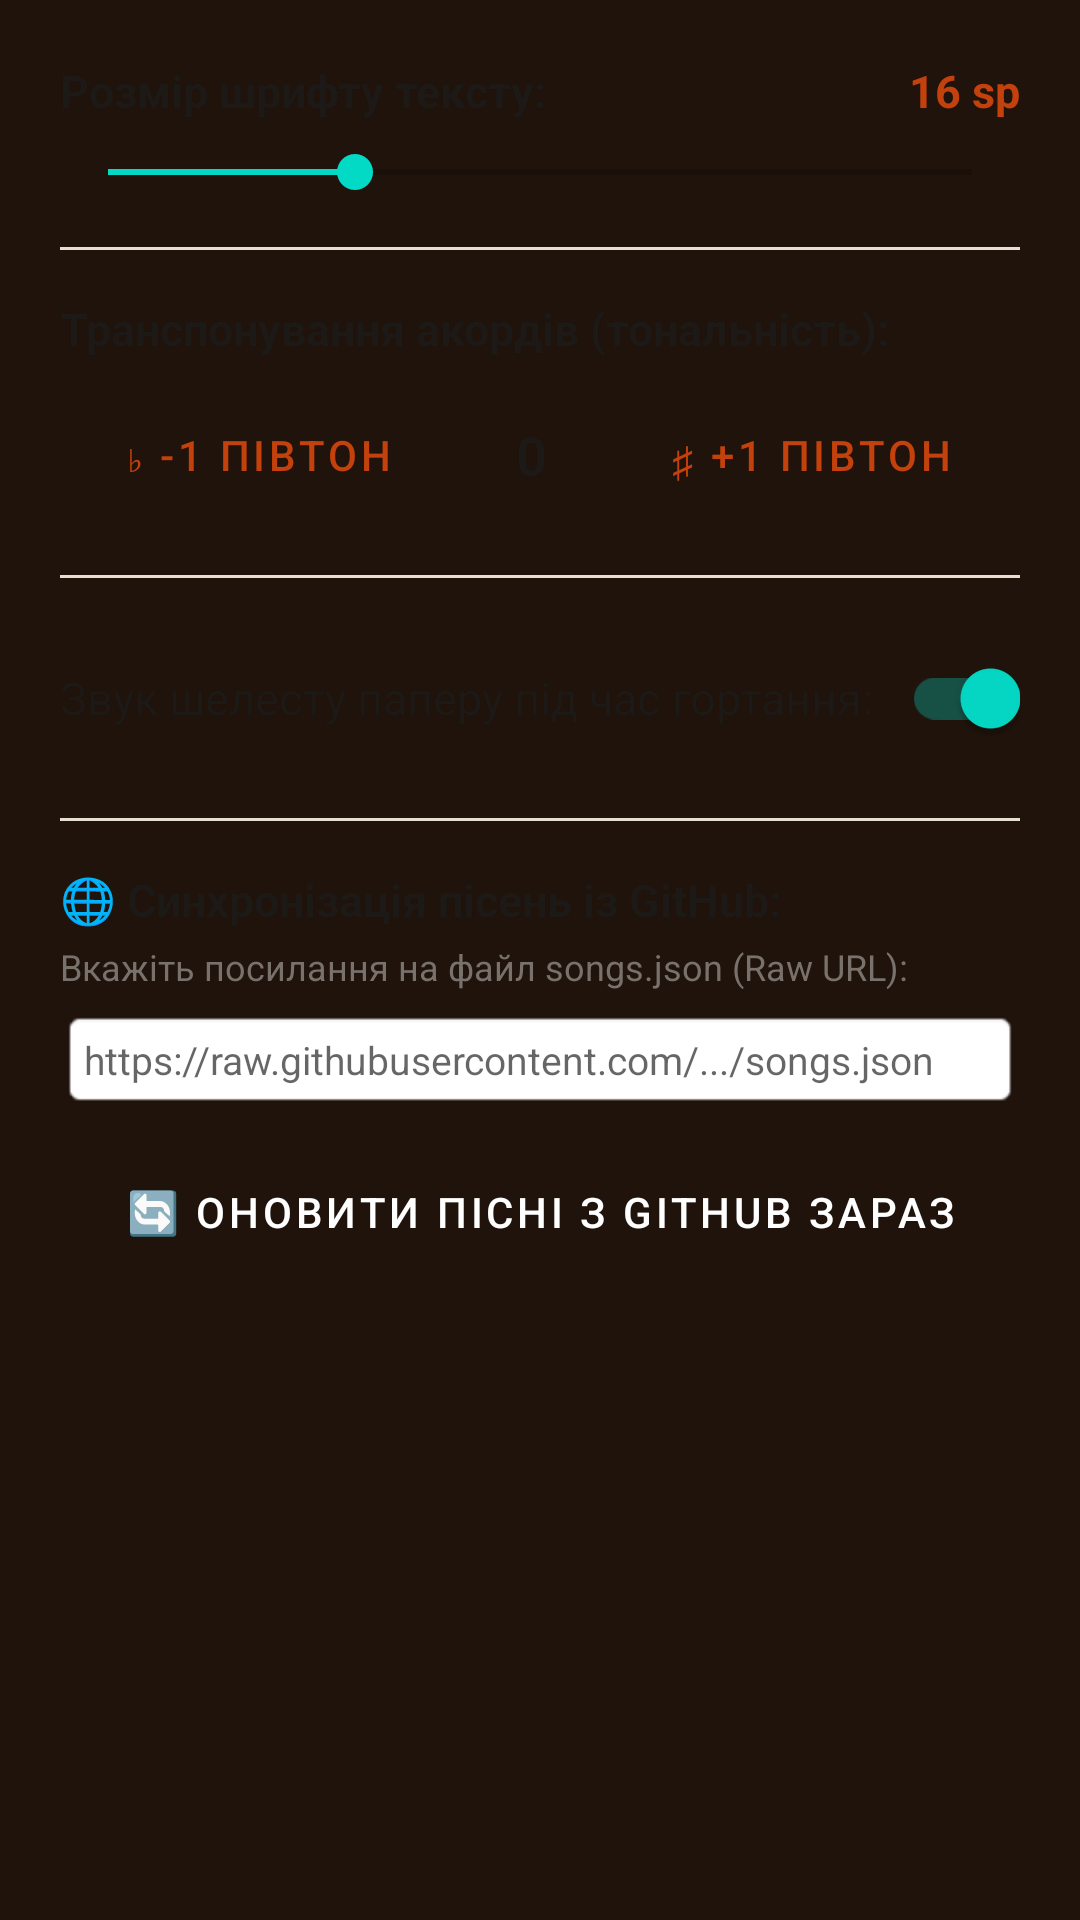

Here is an Android app screen rendered from its layout file. Give the layout XML and the strings, colors and styles it references.
<!-- AndroidManifest.xml: application theme Theme.Songbook -->
<!-- res/layout/dialog_settings.xml -->
<?xml version="1.0" encoding="utf-8"?>
<ScrollView xmlns:android="http://schemas.android.com/apk/res/android"
    android:layout_width="match_parent"
    android:layout_height="wrap_content">

    <LinearLayout
        android:layout_width="match_parent"
        android:layout_height="wrap_content"
        android:orientation="vertical"
        android:padding="20dp">

        
        <LinearLayout
            android:layout_width="match_parent"
            android:layout_height="wrap_content"
            android:gravity="center_vertical"
            android:orientation="horizontal">

            <TextView
                android:layout_width="0dp"
                android:layout_height="wrap_content"
                android:layout_weight="1"
                android:text="Розмір шрифту тексту:"
                android:textColor="#1C1917"
                android:textSize="15sp"
                android:textStyle="bold" />

            <TextView
                android:id="@+id/tvSettingFontSize"
                android:layout_width="wrap_content"
                android:layout_height="wrap_content"
                android:text="16 sp"
                android:textColor="#C2410C"
                android:textSize="15sp"
                android:textStyle="bold" />
        </LinearLayout>

        <SeekBar
            android:id="@+id/sbFontSize"
            android:layout_width="match_parent"
            android:layout_height="wrap_content"
            android:layout_marginTop="8dp"
            android:layout_marginBottom="16dp"
            android:max="14"
            android:progress="4" />

        
        <View
            android:layout_width="match_parent"
            android:layout_height="1dp"
            android:layout_marginBottom="16dp"
            android:background="#E7DFD0" />

        
        <TextView
            android:layout_width="match_parent"
            android:layout_height="wrap_content"
            android:text="Транспонування акордів (тональність):"
            android:textColor="#1C1917"
            android:textSize="15sp"
            android:textStyle="bold" />

        <LinearLayout
            android:layout_width="match_parent"
            android:layout_height="wrap_content"
            android:layout_marginTop="8dp"
            android:layout_marginBottom="16dp"
            android:gravity="center"
            android:orientation="horizontal">

            <Button
                android:id="@+id/btnTransposeMinus"
                style="@style/Widget.MaterialComponents.Button.OutlinedButton"
                android:layout_width="wrap_content"
                android:layout_height="wrap_content"
                android:text="♭ -1 півтон"
                android:textColor="#C2410C" />

            <TextView
                android:id="@+id/tvTransposeVal"
                android:layout_width="60dp"
                android:layout_height="wrap_content"
                android:gravity="center"
                android:text="0"
                android:textColor="#1C1917"
                android:textSize="18sp"
                android:textStyle="bold" />

            <Button
                android:id="@+id/btnTransposePlus"
                style="@style/Widget.MaterialComponents.Button.OutlinedButton"
                android:layout_width="wrap_content"
                android:layout_height="wrap_content"
                android:text="♯ +1 півтон"
                android:textColor="#C2410C" />
        </LinearLayout>

        
        <View
            android:layout_width="match_parent"
            android:layout_height="1dp"
            android:layout_marginBottom="16dp"
            android:background="#E7DFD0" />

        
        <androidx.appcompat.widget.SwitchCompat
            android:id="@+id/switchSound"
            android:layout_width="match_parent"
            android:layout_height="wrap_content"
            android:layout_marginBottom="16dp"
            android:checked="true"
            android:text="Звук шелесту паперу під час гортання:"
            android:textColor="#1C1917"
            android:textSize="15sp" />

        
        <View
            android:layout_width="match_parent"
            android:layout_height="1dp"
            android:layout_marginBottom="16dp"
            android:background="#E7DFD0" />

        
        <TextView
            android:layout_width="match_parent"
            android:layout_height="wrap_content"
            android:text="🌐 Синхронізація пісень із GitHub:"
            android:textColor="#1C1917"
            android:textSize="15sp"
            android:textStyle="bold" />

        <TextView
            android:layout_width="match_parent"
            android:layout_height="wrap_content"
            android:layout_marginTop="4dp"
            android:text="Вкажіть посилання на файл songs.json (Raw URL):"
            android:textColor="#78716C"
            android:textSize="12sp" />

        <EditText
            android:id="@+id/etGitHubUrl"
            android:layout_width="match_parent"
            android:layout_height="wrap_content"
            android:layout_marginTop="6dp"
            android:layout_marginBottom="10dp"
            android:background="@android:drawable/editbox_background_normal"
            android:hint="https://raw.githubusercontent.com/.../songs.json"
            android:padding="8dp"
            android:textSize="13sp" />

        <Button
            android:id="@+id/btnSyncNow"
            style="@style/Widget.MaterialComponents.Button"
            android:layout_width="match_parent"
            android:layout_height="wrap_content"
            android:backgroundTint="#92400E"
            android:text="🔄 Оновити пісні з GitHub зараз"
            android:textColor="#FFFFFF" />

    </LinearLayout>
</ScrollView>
<!-- resources referenced by this layout -->
<resources>
  <style name="Theme.Songbook" parent="Theme.MaterialComponents.DayNight.NoActionBar">
          <item name="colorPrimary">@color/accent_warm</item>
          <item name="colorPrimaryVariant">@color/book_cover_bg</item>
          <item name="colorOnPrimary">@color/white</item>
          
          <item name="android:statusBarColor">@color/book_cover_bg</item>
          <item name="android:navigationBarColor">@color/book_cover_bg</item>
          <item name="android:windowBackground">@color/book_cover_bg</item>
      </style>
  <color name="accent_warm">#92400E</color>
  <color name="book_cover_bg">#1F130B</color>
  <color name="white">#FFFFFFFF</color>
</resources>
